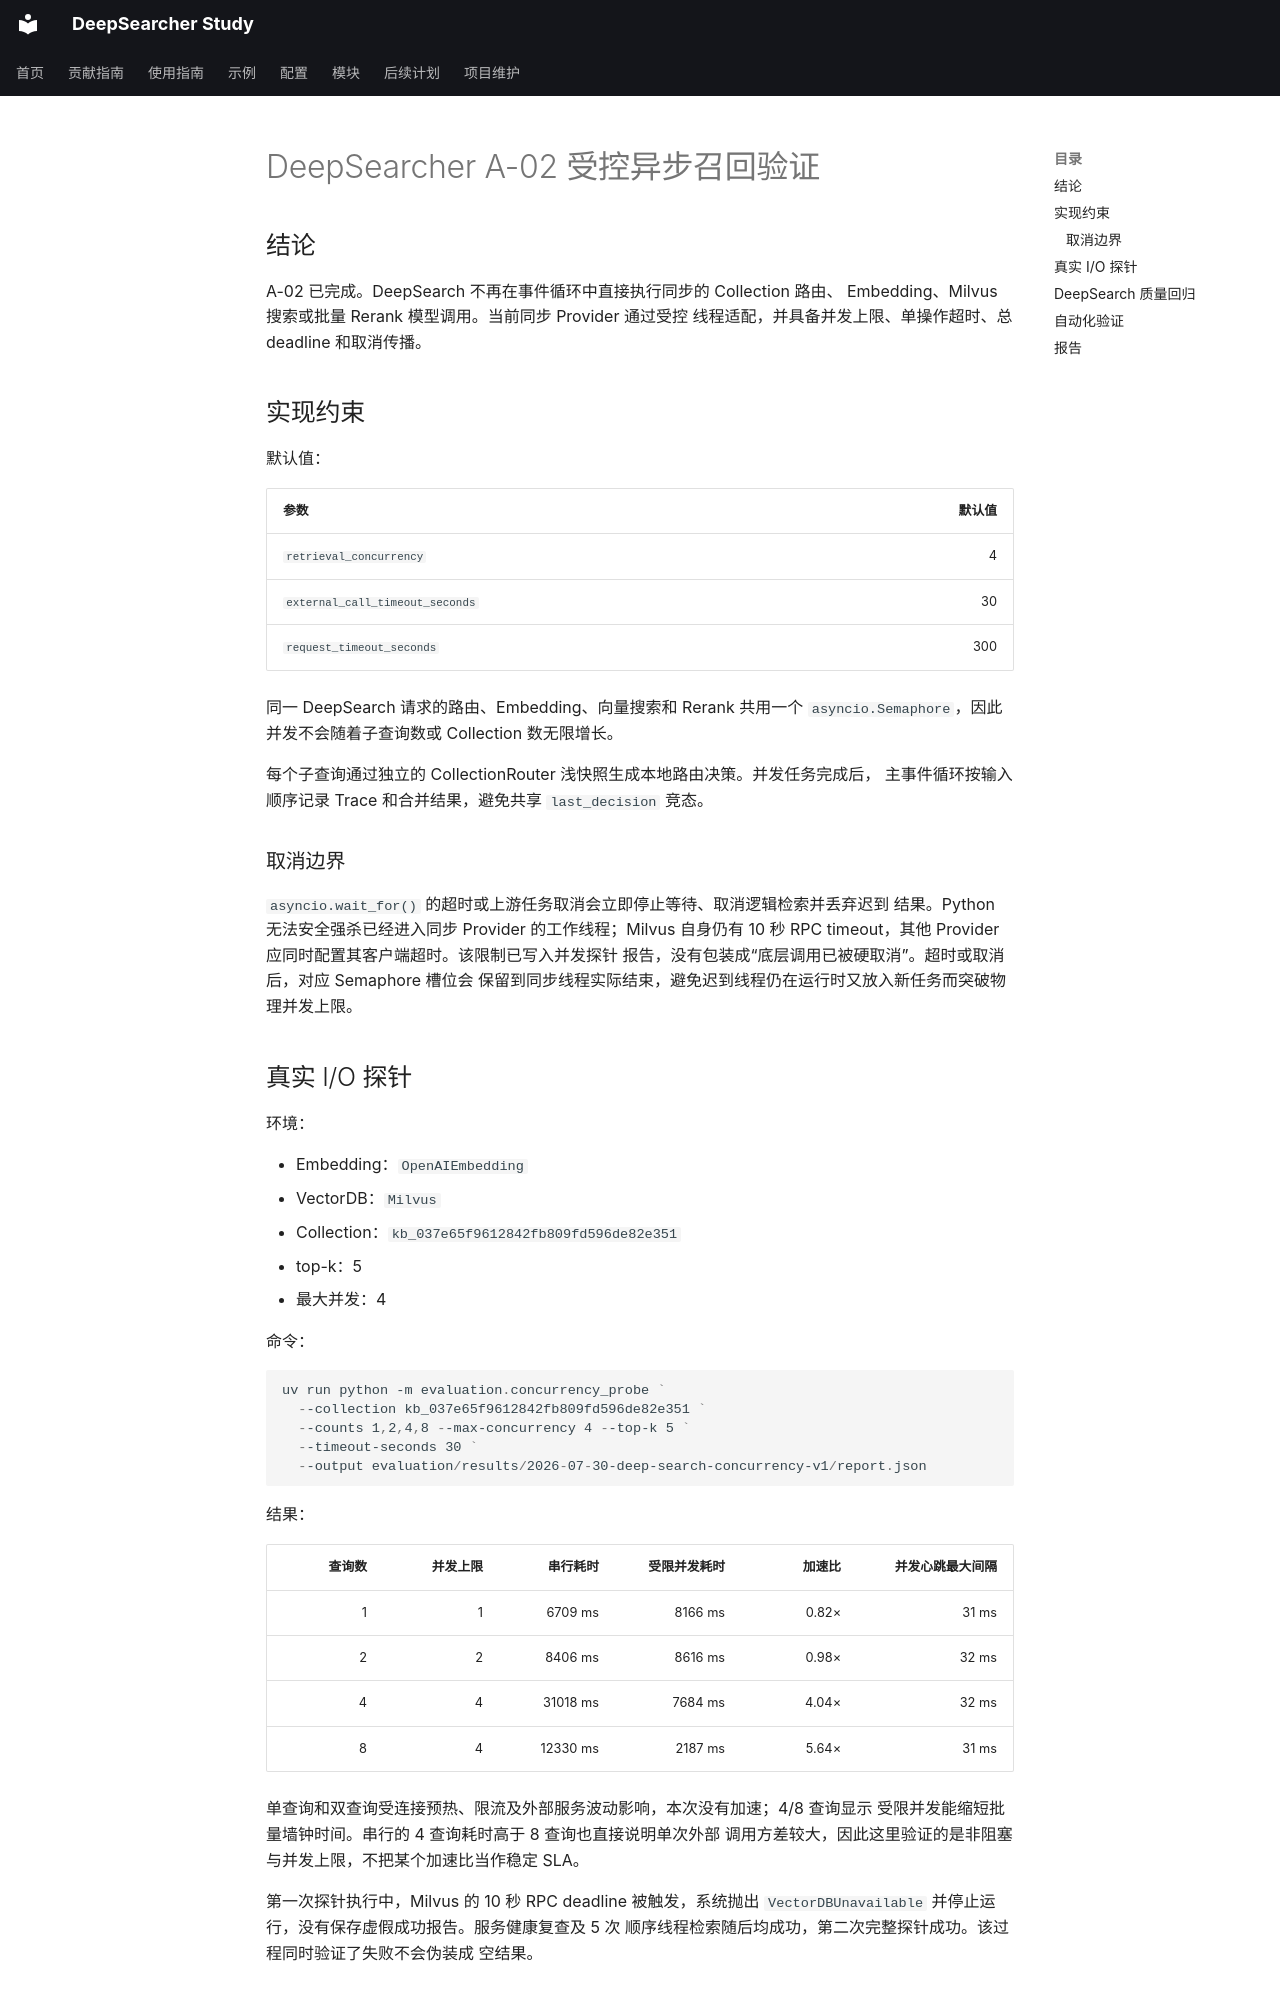

repository: wyl0828/deep-searcher-study · page: 开发记录/验证记录/2026-07-30-deepsearcher-async-retrieval-verification/index.html · generator: mkdocs

# DeepSearcher A-02 受控异步召回验证

## 结论

A-02 已完成。DeepSearch 不再在事件循环中直接执行同步的 Collection 路由、
Embedding、Milvus 搜索或批量 Rerank 模型调用。当前同步 Provider 通过受控
线程适配，并具备并发上限、单操作超时、总 deadline 和取消传播。

## 实现约束

默认值：

| 参数 | 默认值 |
| --- | ---: |
| `retrieval_concurrency` | 4 |
| `external_call_timeout_seconds` | 30 |
| `request_timeout_seconds` | 300 |

同一 DeepSearch 请求的路由、Embedding、向量搜索和 Rerank 共用一个
`asyncio.Semaphore`，因此并发不会随着子查询数或 Collection 数无限增长。

每个子查询通过独立的 CollectionRouter 浅快照生成本地路由决策。并发任务完成后，
主事件循环按输入顺序记录 Trace 和合并结果，避免共享 `last_decision` 竞态。

### 取消边界

`asyncio.wait_for()` 的超时或上游任务取消会立即停止等待、取消逻辑检索并丢弃迟到
结果。Python 无法安全强杀已经进入同步 Provider 的工作线程；Milvus 自身仍有
10 秒 RPC timeout，其他 Provider 应同时配置其客户端超时。该限制已写入并发探针
报告，没有包装成“底层调用已被硬取消”。超时或取消后，对应 Semaphore 槽位会
保留到同步线程实际结束，避免迟到线程仍在运行时又放入新任务而突破物理并发上限。
